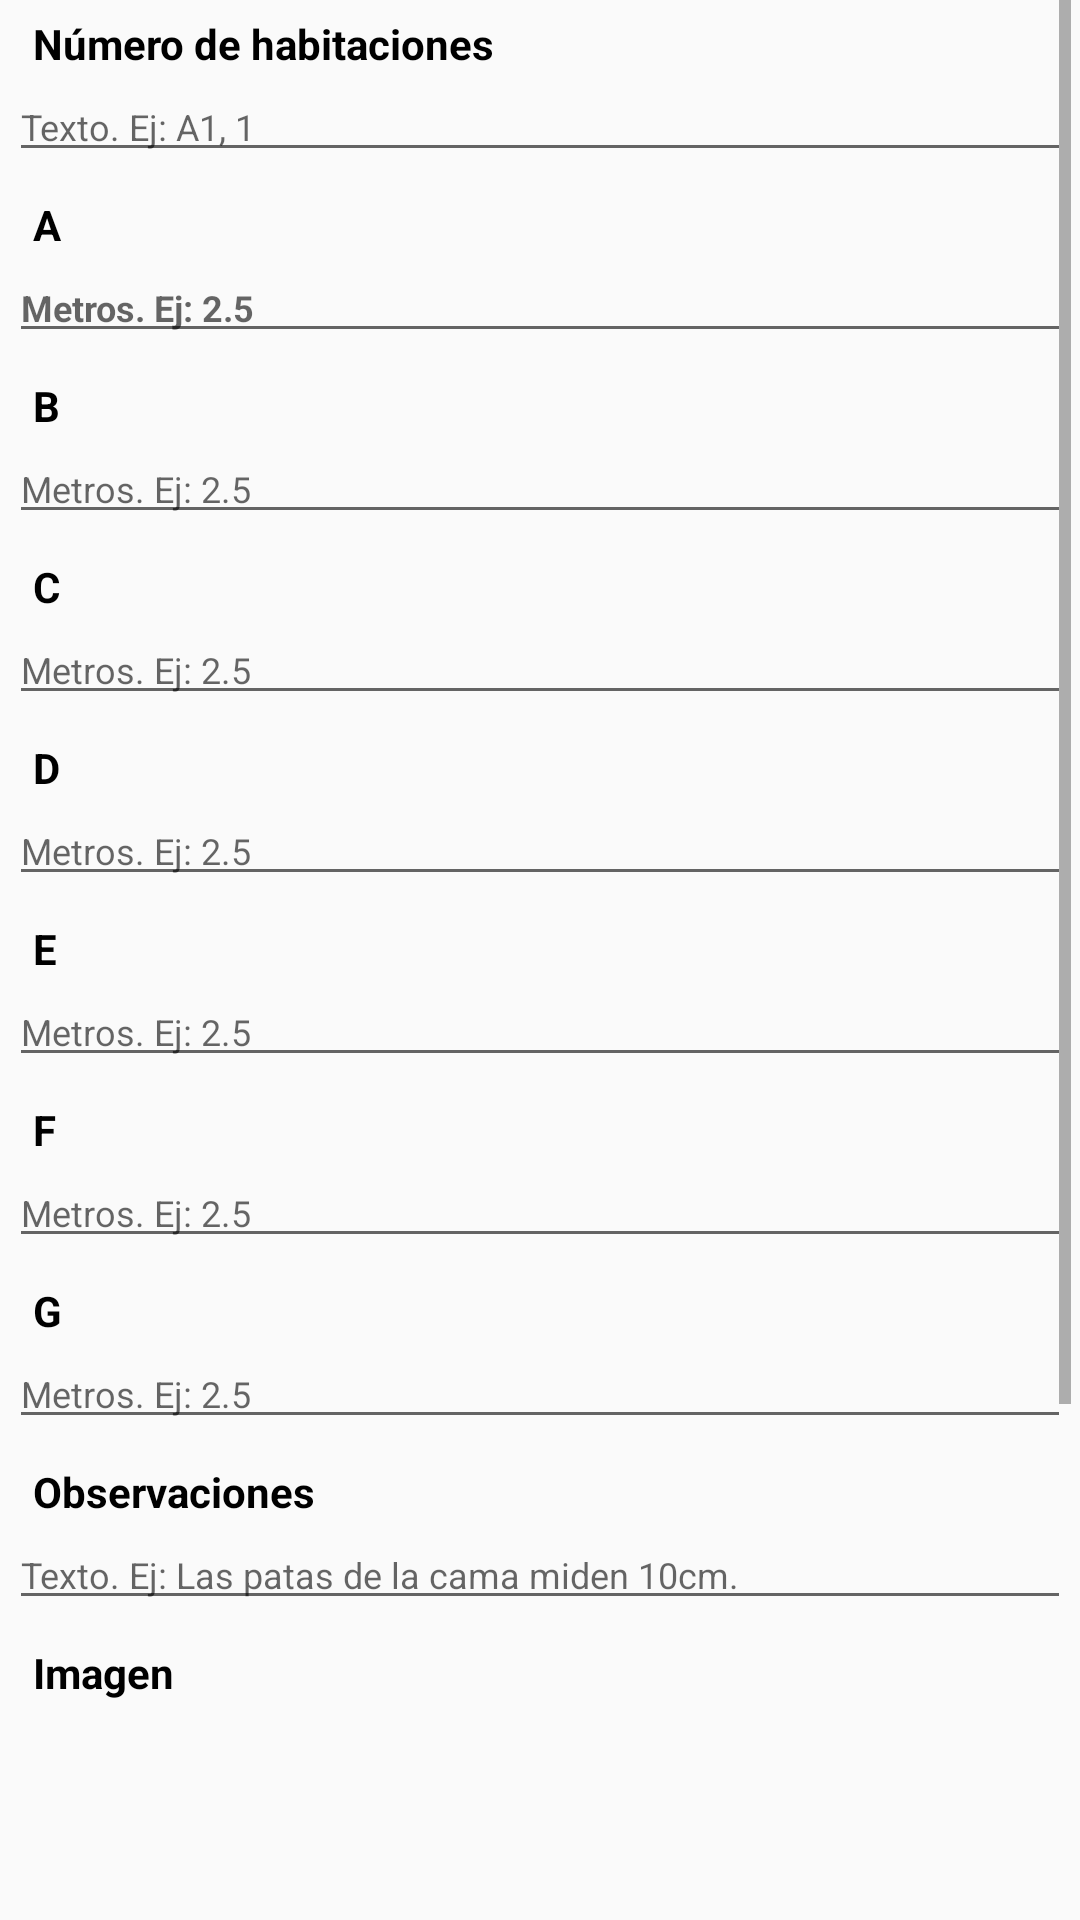

Layout XML and referenced resources for this Android screen:
<!-- AndroidManifest.xml: application theme AppTheme -->
<!-- res/layout/crear_cama.xml -->
<?xml version="1.0" encoding="utf-8"?>
<LinearLayout xmlns:android="http://schemas.android.com/apk/res/android"
    android:orientation="vertical" android:layout_width="match_parent"
    android:layout_height="match_parent"
    android:paddingLeft="3dp" android:paddingRight="3dp">

    <ScrollView
        android:layout_width="match_parent"
        android:layout_height="match_parent">
        <LinearLayout
            android:layout_width="match_parent"
            android:layout_height="wrap_content"
            android:orientation="vertical">

        <TextView
        android:paddingTop="5dp"
        style="@style/TextView"
        android:text="@string/numero_de_habitaciones"
        android:textAppearance="@style/TextAppearance.AppCompat"/>

        <EditText
            android:id="@+id/txt_numero_habitaciones"
            android:layout_width="match_parent"
            android:layout_height="wrap_content"
            android:ems="10"
            android:hint="@string/ej_habitacion"
            android:maxLength="20"
            android:digits="AÁBCDEÉFGHIÍJKLMNÑOÓPQRSTUÚÜVWXYZ
            -.,()1234567890"
            android:inputType="numberDecimal"
            android:textSize="12sp" />

        <TextView
            android:paddingTop="8dp"
            android:text="@string/a"
            style="@style/TextView"
            android:textAppearance="@style/TextAppearance.AppCompat"/>

        <EditText
            android:id="@+id/txt_A"
            android:layout_width="match_parent"
            android:layout_height="wrap_content"
            android:ems="10"
            android:hint="@string/ej_metros"
            android:inputType="numberDecimal"
            android:maxLength="10"
            android:digits=".1234567890"
            android:textStyle="bold"
            android:textSize="12sp"/>

        <TextView
            android:paddingTop="8dp"
            android:text="@string/b"
            style="@style/TextView"
            android:textAppearance="@style/TextAppearance.AppCompat"/>

        <EditText
            android:id="@+id/txt_B"
            android:layout_width="match_parent"
            android:layout_height="wrap_content"
            android:ems="10"
            android:hint="@string/ej_metros"
            android:inputType="numberDecimal"
            android:maxLength="10"
            android:digits=".1234567890"
            android:textSize="12sp"/>

        <TextView
            android:paddingTop="8dp"
            android:text="@string/c"
            style="@style/TextView"
            android:textAppearance="@style/TextAppearance.AppCompat"/>

        <EditText
            android:id="@+id/txt_C"
            android:layout_width="match_parent"
            android:layout_height="wrap_content"
            android:ems="10"
            android:hint="@string/ej_metros"
            android:inputType="numberDecimal"
            android:maxLength="10"
            android:digits=".1234567890"
            android:textSize="12sp"/>

        <TextView
            android:paddingTop="8dp"
            android:text="@string/d"
            style="@style/TextView"
            android:textAppearance="@style/TextAppearance.AppCompat"/>

        <EditText
            android:id="@+id/txt_D"
            android:layout_width="match_parent"
            android:layout_height="wrap_content"
            android:ems="10"
            android:hint="@string/ej_metros"
            android:inputType="numberDecimal"
            android:maxLength="10"
            android:digits=".1234567890"
            android:textSize="12sp"/>

        <TextView
            android:paddingTop="8dp"
            android:text="@string/e"
            style="@style/TextView"
            android:textAppearance="@style/TextAppearance.AppCompat"/>

        <EditText
            android:id="@+id/txt_E"
            android:layout_width="match_parent"
            android:layout_height="wrap_content"
            android:ems="10"
            android:hint="@string/ej_metros"
            android:inputType="numberDecimal"
            android:maxLength="10"
            android:digits=".1234567890"
            android:textSize="12sp"/>

        <TextView
            android:paddingTop="8dp"
            android:text="@string/f"
            style="@style/TextView"
            android:textAppearance="@style/TextAppearance.AppCompat"/>

        <EditText
            android:id="@+id/txt_F"
            android:layout_width="match_parent"
            android:layout_height="wrap_content"
            android:ems="10"
            android:hint="@string/ej_metros"
            android:inputType="numberDecimal"
            android:maxLength="10"
            android:digits=".1234567890"
            android:textSize="12sp"/>

        <TextView
            android:paddingTop="8dp"
            android:text="@string/g"
            style="@style/TextView"
            android:textAppearance="@style/TextAppearance.AppCompat"/>

        <EditText
            android:id="@+id/txt_G"
            android:layout_width="match_parent"
            android:layout_height="wrap_content"
            android:ems="10"
            android:hint="@string/ej_metros"
            android:inputType="numberDecimal"
            android:maxLength="10"
            android:digits=".1234567890"
            android:textSize="12sp"/>

        <TextView
            android:paddingTop="8dp"
            android:text="@string/observaciones"
            style="@style/TextView"
            android:textAppearance="@style/TextAppearance.AppCompat"/>

        <EditText
            android:id="@+id/txt_observaciones"
            android:layout_width="match_parent"
            android:layout_height="wrap_content"
            android:ems="10"
            android:hint="@string/observacion_cama"
            android:inputType="text"
            android:maxLength="500"
            android:textSize="12sp"/>

            <TextView
                android:paddingTop="8dp"
                android:layout_width="match_parent"
                android:layout_height="wrap_content"
                android:text="Imagen"
                style="@style/TextView"
                android:textAppearance="@style/TextAppearance.AppCompat"/>

            <TextView
                android:paddingTop="2dp"
                android:textAlignment="center"
                android:id="@+id/TV_Imagen"
                android:layout_width="match_parent"
                android:layout_height="30dp"
                android:textSize="12sp"
                android:textAppearance="@style/TextAppearance.AppCompat"/>

            <LinearLayout
                android:layout_width="match_parent"
                android:layout_height="wrap_content"
                android:orientation="horizontal">

                <LinearLayout
                    android:layout_width="wrap_content"
                    android:layout_height="wrap_content"
                    android:orientation="vertical">

                    <ImageView
                        android:id="@+id/imgFoto"
                        android:layout_width="200dp"
                        android:layout_height="200dp"
                        android:layout_marginTop="10dp"
                        android:layout_weight="50"
                        android:contentDescription="Foto"
                        android:maxHeight="200dp"
                        android:maxWidth="200dp"
                        android:minHeight="200dp"
                        android:minWidth="200dp"
                        android:src="@android:drawable/ic_menu_camera"/>
                </LinearLayout>

                <LinearLayout
                    android:layout_width="match_parent"
                    android:layout_height="match_parent"
                    android:layout_gravity="center">

                    <Button
                        android:id="@+id/TomarFoto"
                        style="@style/ButtonStyle2"
                        android:layout_width="match_parent"
                        android:layout_height="wrap_content"
                        android:layout_gravity="center"
                        android:layout_marginLeft="10dp"
                        android:layout_marginRight="10dp"
                        android:text="@string/tomar_foto" />
                    

                </LinearLayout>
            </LinearLayout>

            <Button
            android:id="@+id/Guardar"
            style="@style/ButtonStyle2"
            android:layout_width="match_parent"
            android:layout_height="wrap_content"
            android:layout_marginBottom="10dp"
            android:layout_marginLeft="10dp"
            android:layout_marginTop="10dp"
            android:layout_marginRight="10dp"
            android:textStyle="bold"
            android:text="@string/guardar"/>

        </LinearLayout>
    </ScrollView>

</LinearLayout>
<!-- resources referenced by this layout -->
<resources>
  <string name="a">A</string>
  <string name="b">B</string>
  <string name="c">C</string>
  <string name="d">D</string>
  <string name="e">E</string>
  <string name="ej_habitacion">Texto. Ej: A1, 1</string>
  <string name="ej_metros">Metros. Ej: 2.5</string>
  <string name="f">F</string>
  <string name="g">G</string>
  <string name="guardar">Guardar</string>
  <string name="numero_de_habitaciones">Número de habitaciones</string>
  <string name="observacion_cama">Texto. Ej: Las patas de la cama miden 10cm.</string>
  <string name="observaciones">Observaciones</string>
  <string name="tomar_foto">Tomar Foto</string>
  <style name="ButtonStyle2" parent="Base.TextAppearance.AppCompat.Widget.Button">
          <item name="android:background">@android:color/holo_green_dark</item>
          <item name="android:textStyle">bold</item>
          <item name="android:typeface">sans</item>
          <item name="android:textColor">@color/buttonTextColor</item>
      </style>
  <style name="TextView" parent="Base.Widget.AppCompat.TextView.SpinnerItem">
          <item name="android:textStyle">bold</item>
          <item name="android:typeface">sans</item>
          <item name="android:textSize">14sp</item>
          <item name="android:textColor">@android:color/black</item>
          <item name="android:layout_height">wrap_content</item>
          <item name="android:layout_width">match_parent</item>
      </style>
  <style name="AppTheme" parent="Theme.AppCompat.Light.DarkActionBar">
          
          <item name="colorPrimary">@color/colorPrimary</item>
          <item name="colorPrimaryDark">@color/colorPrimaryDark</item>
          <item name="colorAccent">@color/colorAccent</item>
      </style>
  <color name="buttonTextColor">#FFFFFF</color>
  <color name="colorPrimary">#74828F</color>
  <color name="colorPrimaryDark">#525564</color>
  <color name="colorAccent">#525564</color>
</resources>
